Photos from the image-classification dataset "cva_data" in the GitHub repository robert-alvarez/pytorch_tutorial. Its 2 classes are: arepas, cubanos.

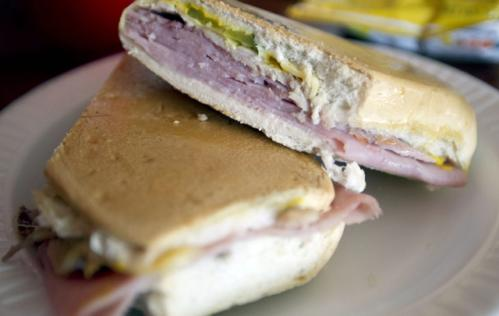
Label: cubanos

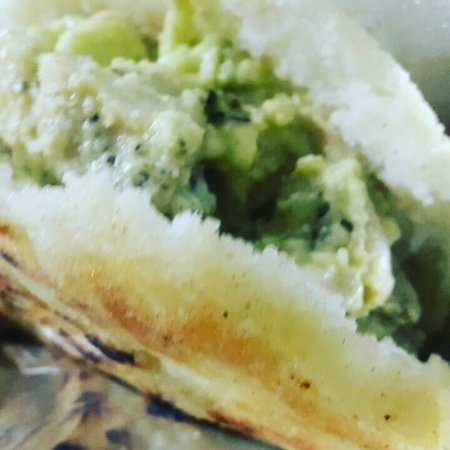
Label: arepas

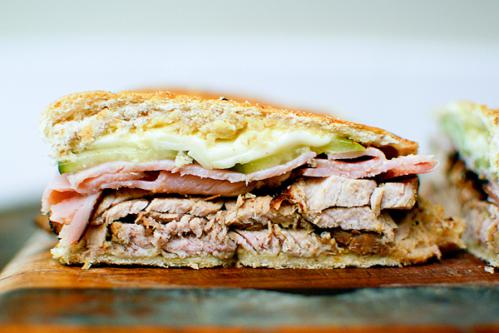
Label: cubanos

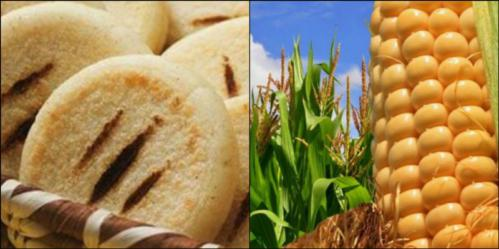
Label: arepas

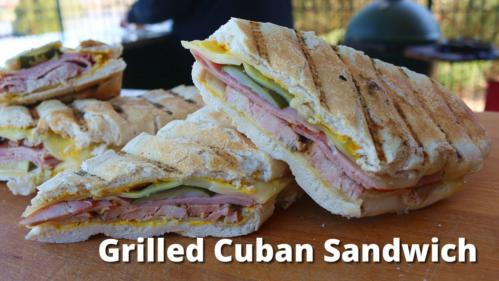
Label: cubanos

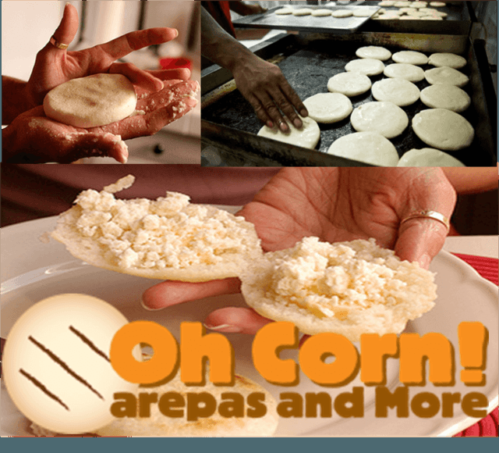
Label: arepas
